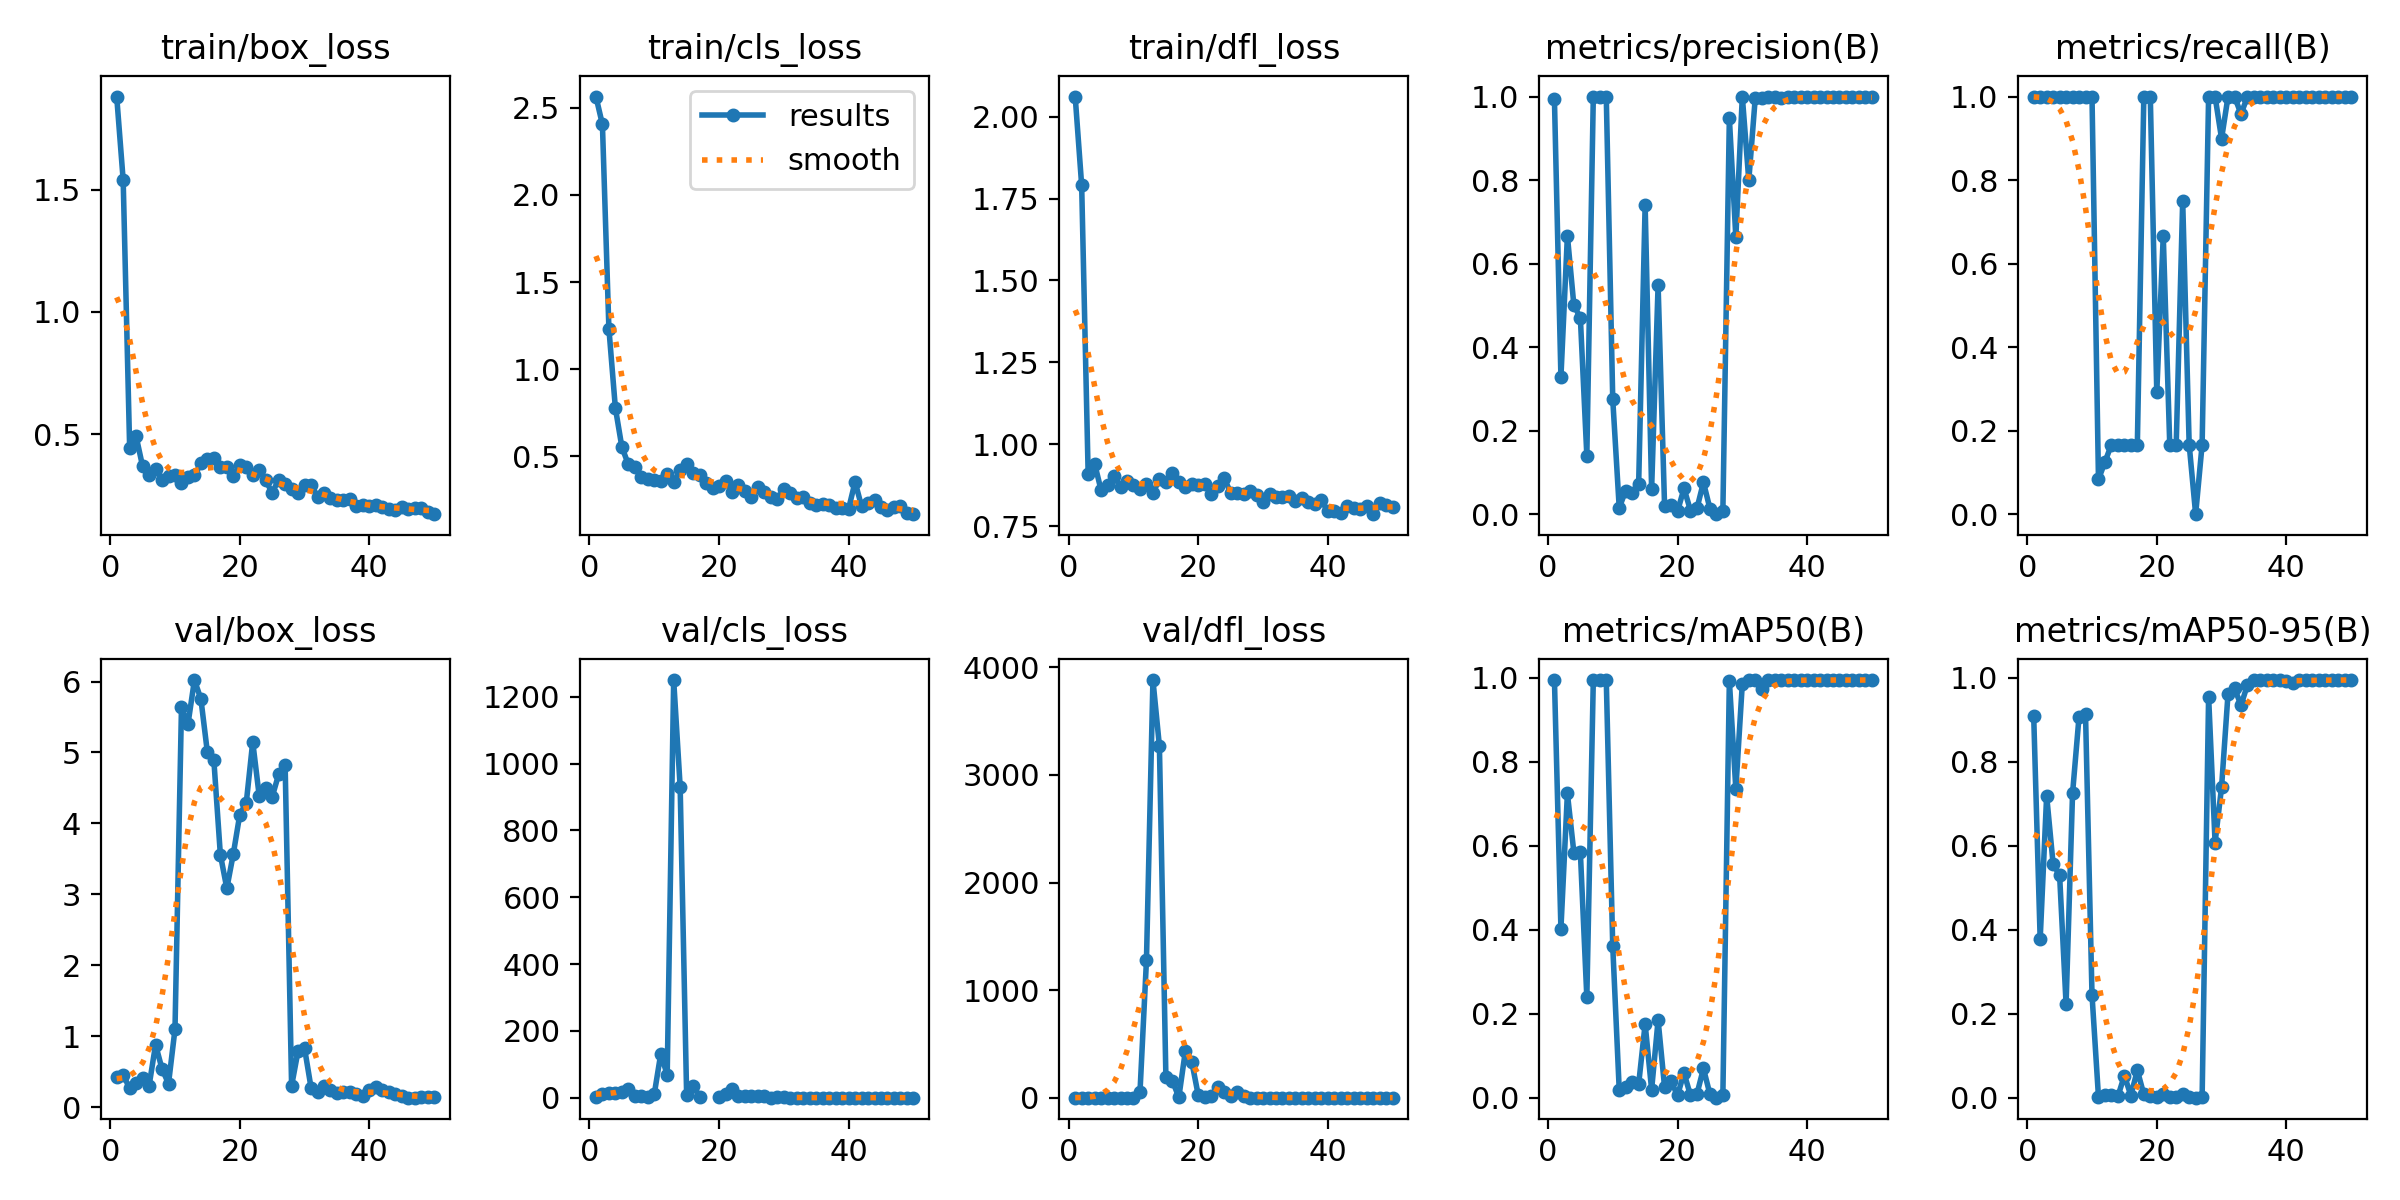

The file beside this chart, header and first rows:
epoch, time, train/box_loss, train/cls_loss, train/dfl_loss, metrics/precision(B), metrics/recall(B), metrics/mAP50(B), metrics/mAP50-95(B), val/box_loss, val/cls_loss, val/dfl_loss, lr/pg0, lr/pg1, lr/pg2
1, 5.183, 1.883, 2.565, 2.061, 0.9929, 1, 0.995, 0.9099, 0.4191, 1.061, 0.9242, 6e-05, 6e-05, 6e-05
2, 11.04, 1.541, 2.405, 1.79, 0.3282, 1, 0.4024, 0.3774, 0.4521, 10.65, 0.8782, 0.0001372, 0.0001372, 0.0001372
3, 18.04, 0.4442, 1.233, 0.9101, 0.6667, 1, 0.7247, 0.7193, 0.2684, 15.12, 0.9376, 0.0002113, 0.0002113, 0.0002113
4, 25, 0.4901, 0.7777, 0.9412, 0.5, 1, 0.5839, 0.5563, 0.3443, 14.6, 1.071, 0.0002822, 0.0002822, 0.0002822
5, 37.23, 0.3676, 0.5542, 0.8595, 0.4706, 1, 0.585, 0.5301, 0.4125, 15.7, 0.8777, 0.0003499, 0.0003499, 0.0003499
6, 47.36, 0.3336, 0.454, 0.875, 0.1404, 1, 0.2392, 0.2226, 0.2998, 26.5, 0.8764, 0.0004145, 0.0004145, 0.0004145
7, 58.22, 0.3579, 0.4371, 0.9022, 1, 1, 0.995, 0.7252, 0.8805, 5.028, 1.601, 0.0004758, 0.0004758, 0.0004758
8, 70.13, 0.3127, 0.38, 0.87, 1, 1, 0.995, 0.9079, 0.5382, 5.864, 1.157, 0.0005341, 0.0005341, 0.0005341
9, 81.92, 0.328, 0.369, 0.8867, 1, 1, 0.995, 0.9144, 0.3312, 2.596, 1.157, 0.0005891, 0.0005891, 0.0005891
10, 100.3, 0.333, 0.364, 0.8743, 0.2751, 1, 0.3605, 0.2453, 1.099, 10.35, 1.393, 0.000641, 0.000641, 0.000641
11, 110.5, 0.2986, 0.3611, 0.8646, 0.01504, 0.08333, 0.01873, 0.00187, 5.635, 130.6, 50.21, 0.0006897, 0.0006897, 0.0006897
12, 117.3, 0.3253, 0.3964, 0.88, 0.0566, 0.125, 0.02605, 0.00594, 5.398, 69.18, 1276, 0.0007353, 0.0007353, 0.0007353
13, 126, 0.33, 0.3512, 0.8507, 0.05, 0.1667, 0.03767, 0.00722, 6.021, 1250, 3882, 0.0007776, 0.0007776, 0.0007776
14, 143.9, 0.3796, 0.4217, 0.8931, 0.07273, 0.1667, 0.03231, 0.00323, 5.753, 930.6, 3269, 0.0008169, 0.0008169, 0.0008169
15, 150.5, 0.3989, 0.4551, 0.8853, 0.7406, 0.1667, 0.1754, 0.05262, 5.001, 7.45, 196, 0.0008529, 0.0008529, 0.0008529
16, 160.8, 0.4007, 0.4059, 0.9135, 0.05948, 0.1667, 0.01919, 0.00512, 4.889, 36.14, 158.2, 0.0008858, 0.0008858, 0.0008858
17, 170.5, 0.3629, 0.3955, 0.8844, 0.5483, 0.1667, 0.1848, 0.06521, 3.561, 3.033, 4.403, 0.0009155, 0.0009155, 0.0009155
18, 182.8, 0.3631, 0.3487, 0.8701, 0.02, 1, 0.02537, 0.0076, 3.085, inf, 432.1, 0.000942, 0.000942, 0.000942
19, 189.5, 0.3288, 0.3196, 0.8773, 0.02277, 1, 0.03883, 0.00441, 3.569, inf, 333.8, 0.0009654, 0.0009654, 0.0009654
20, 203, 0.3732, 0.3303, 0.8755, 0.0071, 0.2917, 0.00577, 0.00088, 4.124, 3.211, 21.84, 0.0009856, 0.0009856, 0.0009856
21, 210.2, 0.3669, 0.3602, 0.8795, 0.06158, 0.6667, 0.05872, 0.00915, 4.289, 12.4, 7.03, 0.001003, 0.001003, 0.001003
22, 220.2, 0.3333, 0.2944, 0.8479, 0.00879, 0.1667, 0.00541, 0.0016, 5.149, 27.2, 13.47, 0.001017, 0.001017, 0.001017
23, 231.9, 0.3517, 0.3371, 0.8735, 0.01399, 0.1667, 0.00888, 0.00266, 4.388, 4.042, 95.57, 0.001027, 0.001027, 0.001027
24, 244.3, 0.3098, 0.303, 0.8973, 0.07627, 0.75, 0.06952, 0.00803, 4.496, 3.99, 56.49, 0.001035, 0.001035, 0.001035
25, 256.7, 0.2595, 0.2653, 0.8512, 0.01342, 0.1667, 0.0083, 0.00083, 4.373, 4.571, 17.78, 0.001039, 0.001039, 0.001039
26, 267.4, 0.3123, 0.3239, 0.8512, 0, 0, 0, 0, 4.692, 5.155, 51.36, 0.00101, 0.00101, 0.00101
27, 278.7, 0.2934, 0.2933, 0.8493, 0.00795, 0.1667, 0.00738, 0.00074, 4.826, 4.08, 18.17, 0.0009704, 0.0009704, 0.0009704
28, 289.7, 0.2732, 0.2652, 0.8568, 0.9482, 1, 0.9934, 0.9557, 0.2997, 0.3096, 1.05, 0.0009308, 0.0009308, 0.0009308
29, 302.7, 0.257, 0.254, 0.8448, 0.6632, 1, 0.7352, 0.6076, 0.7938, 0.999, 2.067, 0.0008912, 0.0008912, 0.0008912
30, 315.5, 0.2896, 0.3129, 0.8228, 1, 0.8992, 0.9861, 0.7397, 0.8287, 0.6704, 2.064, 0.0008516, 0.0008516, 0.0008516
31, 343.1, 0.2929, 0.2923, 0.8493, 0.7992, 1, 0.995, 0.9629, 0.275, 0.4217, 0.8504, 0.000812, 0.000812, 0.000812
32, 361.1, 0.2424, 0.2586, 0.8404, 0.9972, 1, 0.995, 0.9758, 0.2175, 0.257, 0.8202, 0.0007724, 0.0007724, 0.0007724
33, 390.7, 0.259, 0.2698, 0.8382, 0.9968, 0.9583, 0.9742, 0.9347, 0.3026, 0.3067, 0.8723, 0.0007328, 0.0007328, 0.0007328
34, 402.4, 0.238, 0.2334, 0.8434, 1, 0.9995, 0.995, 0.9839, 0.237, 0.2752, 0.8527, 0.0006932, 0.0006932, 0.0006932
35, 432.6, 0.2313, 0.2219, 0.8275, 0.9978, 1, 0.995, 0.995, 0.2045, 0.1939, 0.8257, 0.0006536, 0.0006536, 0.0006536
36, 457.6, 0.2276, 0.226, 0.8373, 0.9977, 1, 0.995, 0.995, 0.2086, 0.1957, 0.8216, 0.000614, 0.000614, 0.000614
37, 467.5, 0.2325, 0.2193, 0.8246, 0.9978, 1, 0.995, 0.995, 0.2067, 0.2176, 0.8309, 0.0005744, 0.0005744, 0.0005744
38, 486.4, 0.2037, 0.203, 0.8175, 0.998, 1, 0.995, 0.995, 0.1852, 0.197, 0.8214, 0.0005348, 0.0005348, 0.0005348
39, 499.2, 0.2072, 0.2018, 0.8298, 0.998, 1, 0.995, 0.995, 0.1505, 0.1943, 0.8076, 0.0004952, 0.0004952, 0.0004952
40, 519.1, 0.2065, 0.1986, 0.7949, 0.998, 1, 0.995, 0.9923, 0.2366, 0.1729, 0.8324, 0.0004556, 0.0004556, 0.0004556
41, 532.4, 0.2095, 0.3539, 0.7951, 0.998, 1, 0.995, 0.9874, 0.2818, 0.1764, 0.8434, 0.000416, 0.000416, 0.000416
42, 541.8, 0.2016, 0.214, 0.7912, 0.9979, 1, 0.995, 0.995, 0.2348, 0.1624, 0.8188, 0.0003764, 0.0003764, 0.0003764
43, 556.9, 0.191, 0.2303, 0.811, 0.9979, 1, 0.995, 0.995, 0.2071, 0.1534, 0.8129, 0.0003368, 0.0003368, 0.0003368
44, 573.8, 0.1901, 0.2477, 0.804, 0.998, 1, 0.995, 0.995, 0.1838, 0.1447, 0.8139, 0.0002972, 0.0002972, 0.0002972
45, 589.2, 0.2008, 0.2118, 0.8029, 0.998, 1, 0.995, 0.995, 0.1505, 0.1354, 0.8101, 0.0002576, 0.0002576, 0.0002576
46, 609.8, 0.1933, 0.1942, 0.8115, 0.9979, 1, 0.995, 0.995, 0.1332, 0.1574, 0.8027, 0.000218, 0.000218, 0.000218
47, 639.2, 0.1971, 0.2086, 0.7866, 0.9979, 1, 0.995, 0.995, 0.1348, 0.1711, 0.8013, 0.0001784, 0.0001784, 0.0001784
48, 650.4, 0.1979, 0.2129, 0.8215, 0.9979, 1, 0.995, 0.995, 0.1419, 0.161, 0.802, 0.0001388, 0.0001388, 0.0001388
49, 663.9, 0.1785, 0.1767, 0.8132, 0.998, 1, 0.995, 0.995, 0.1431, 0.1547, 0.8026, 9.92e-05, 9.92e-05, 9.92e-05
50, 681.3, 0.1715, 0.1685, 0.8089, 0.998, 1, 0.995, 0.995, 0.1445, 0.1478, 0.8034, 5.96e-05, 5.96e-05, 5.96e-05
